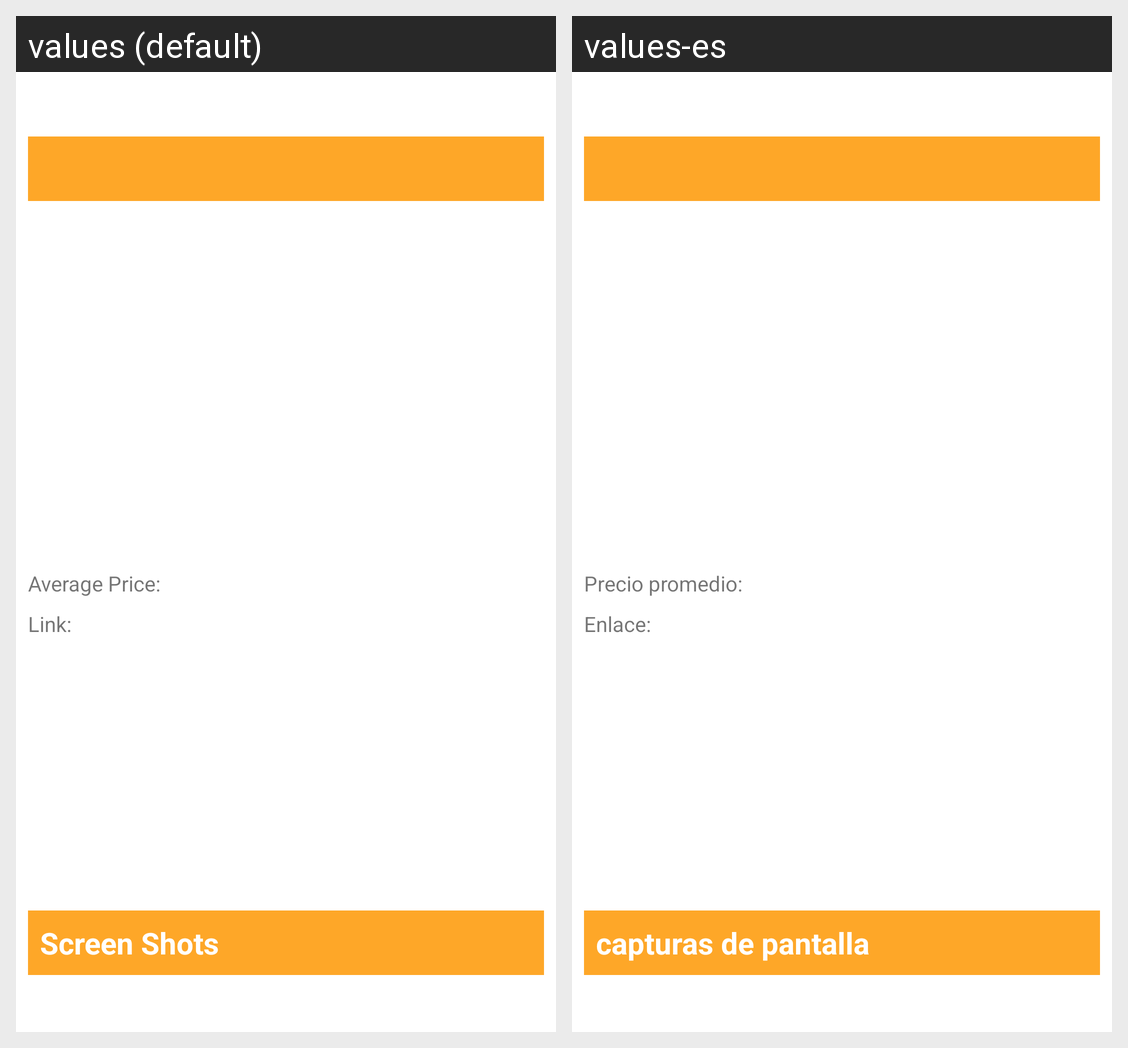

Locale-by-locale string values for the Android screen shown in this grid:
Android screen res/layout/game_details.xml rendered under 2 locales, left to right: values (default), values-es. Device: Nexus 5 (rendered at 1080×1920; each locale shown at half size, 540×960, under a caption strip naming it); theme Theme.GameLibrary.
Strings drawn on this screen, with the default value and each locale's value (text and hints the layout hard-codes, and strings that could not be matched under every locale, appear in the picture but are not listed):

detailScreenShotLabel
  values: Screen Shots
  values-es: capturas de pantalla

link
  values: Link:
  values-es: Enlace:

avgPriceLabel
  values: Average Price:
  values-es: Precio promedio:
